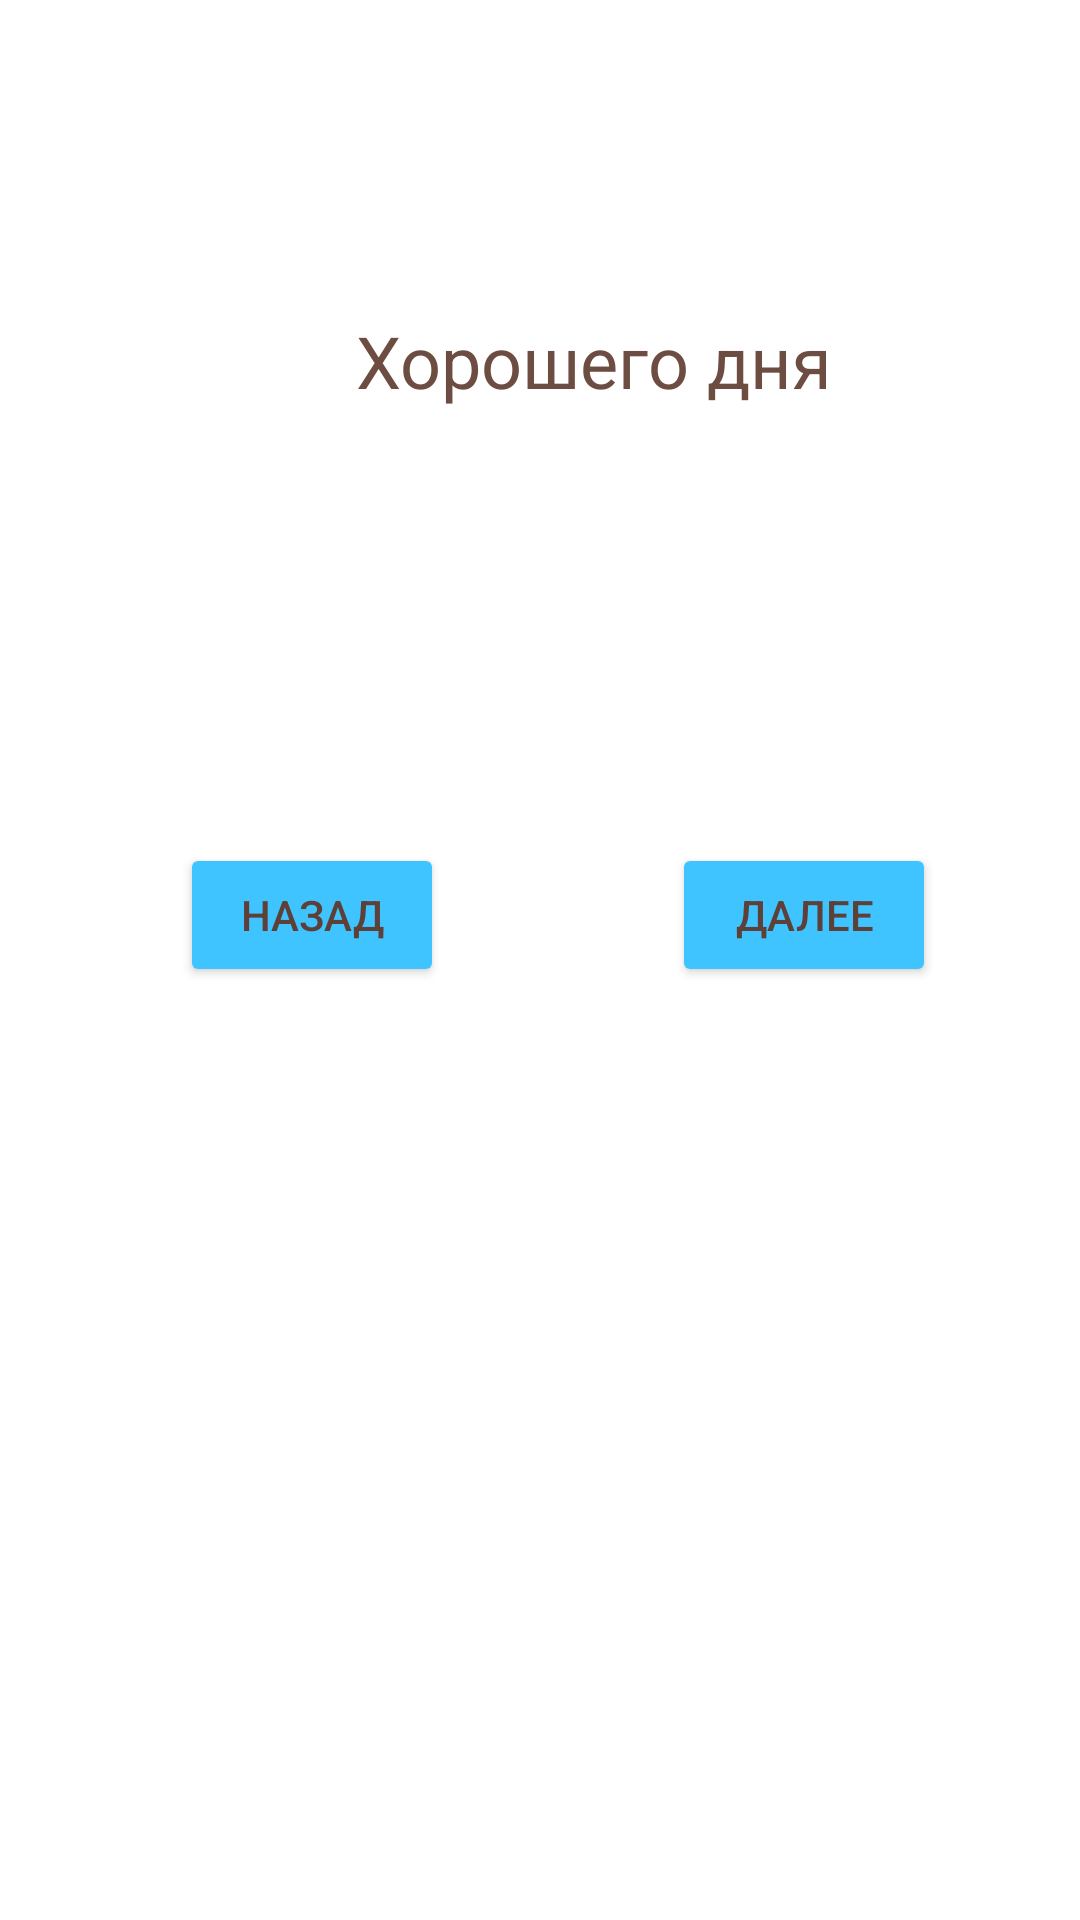

The Android layout XML behind this screen, and the referenced resources:
<!-- AndroidManifest.xml: application theme Theme.OdinItog -->
<!-- res/layout/activity_second_main2.xml -->
<?xml version="1.0" encoding="utf-8"?>
<androidx.constraintlayout.widget.ConstraintLayout xmlns:android="http://schemas.android.com/apk/res/android"
    xmlns:app="http://schemas.android.com/apk/res-auto"
    xmlns:tools="http://schemas.android.com/tools"
    android:layout_width="match_parent"
    android:layout_height="match_parent"
    android:background="@drawable/snow"
    tools:context=".SecondMainActivity2">

    <TextView
        android:id="@+id/textViewLabel"
        android:layout_width="wrap_content"
        android:layout_height="wrap_content"
        android:layout_marginTop="104dp"
        android:text="Хорошего дня"
        android:textColor="#6D4C41"
        android:textSize="24sp"
        app:layout_constraintEnd_toEndOf="@+id/button6"
        app:layout_constraintHorizontal_bias="0.628"
        app:layout_constraintStart_toStartOf="@+id/button4"
        app:layout_constraintTop_toTopOf="parent" />

    <Button
        android:id="@+id/button4"
        android:layout_width="wrap_content"
        android:layout_height="wrap_content"
        android:layout_marginStart="60dp"
        android:onClick="prevAct"


        android:text="назад"
        android:textColor="#5D4037"
        app:backgroundTint="#40C4FF"
        app:layout_constraintBaseline_toBaselineOf="@+id/button6"
        app:layout_constraintStart_toStartOf="parent" />

    <Button
        android:id="@+id/button6"
        android:layout_width="wrap_content"
        android:layout_height="wrap_content"
        android:layout_marginStart="76dp"
        android:layout_marginTop="100dp"
        android:layout_marginBottom="103dp"
        android:onClick="nextAct"
        android:text="далее"
        android:textColor="#5D4037"
        app:backgroundTint="#40C4FF"
        app:layout_constraintBottom_toTopOf="@+id/linearLayout2"
        app:layout_constraintStart_toEndOf="@+id/button4"
        app:layout_constraintTop_toBottomOf="@+id/textViewLabel"
        app:layout_constraintVertical_bias="1.0" />

    <LinearLayout
        android:id="@+id/linearLayout2"
        android:layout_width="101dp"
        android:layout_height="108dp"
        android:layout_marginStart="62dp"
        android:layout_marginEnd="62dp"
        android:layout_marginBottom="100dp"
        android:orientation="vertical"
        app:layout_constraintBottom_toBottomOf="parent"
        app:layout_constraintEnd_toEndOf="parent"
        app:layout_constraintHorizontal_bias="0.0"
        app:layout_constraintStart_toStartOf="parent">

        <ImageView
            android:id="@+id/imageView2"
            android:layout_width="match_parent"
            android:layout_height="match_parent"
            android:contentDescription="@string/todo3"
            app:srcCompat="@drawable/yelovaya"
            tools:ignore="ImageContrastCheck" />
    </LinearLayout>


</androidx.constraintlayout.widget.ConstraintLayout>
<!-- resources referenced by this layout -->
<resources>
  <string name="todo3">TODO</string>
  <style name="Theme.OdinItog" parent="Theme.MaterialComponents.DayNight.NoActionBar">
          
          <item name="colorPrimary">@color/purple_500</item>
          <item name="colorPrimaryVariant">@color/purple_700</item>
          <item name="colorOnPrimary">@color/white</item>
          
          <item name="colorSecondary">@color/teal_200</item>
          <item name="colorSecondaryVariant">@color/teal_700</item>
          <item name="colorOnSecondary">@color/black</item>
          
          <item name="android:statusBarColor" tools:targetApi="l">?attr/colorPrimaryVariant</item>
          
      </style>
  <color name="purple_500">#FF6200EE</color>
  <color name="purple_700">#FF3700B3</color>
  <color name="white">#FFFFFFFF</color>
  <color name="teal_200">#FF03DAC5</color>
  <color name="teal_700">#FF018786</color>
  <color name="black">#FF000000</color>
</resources>
